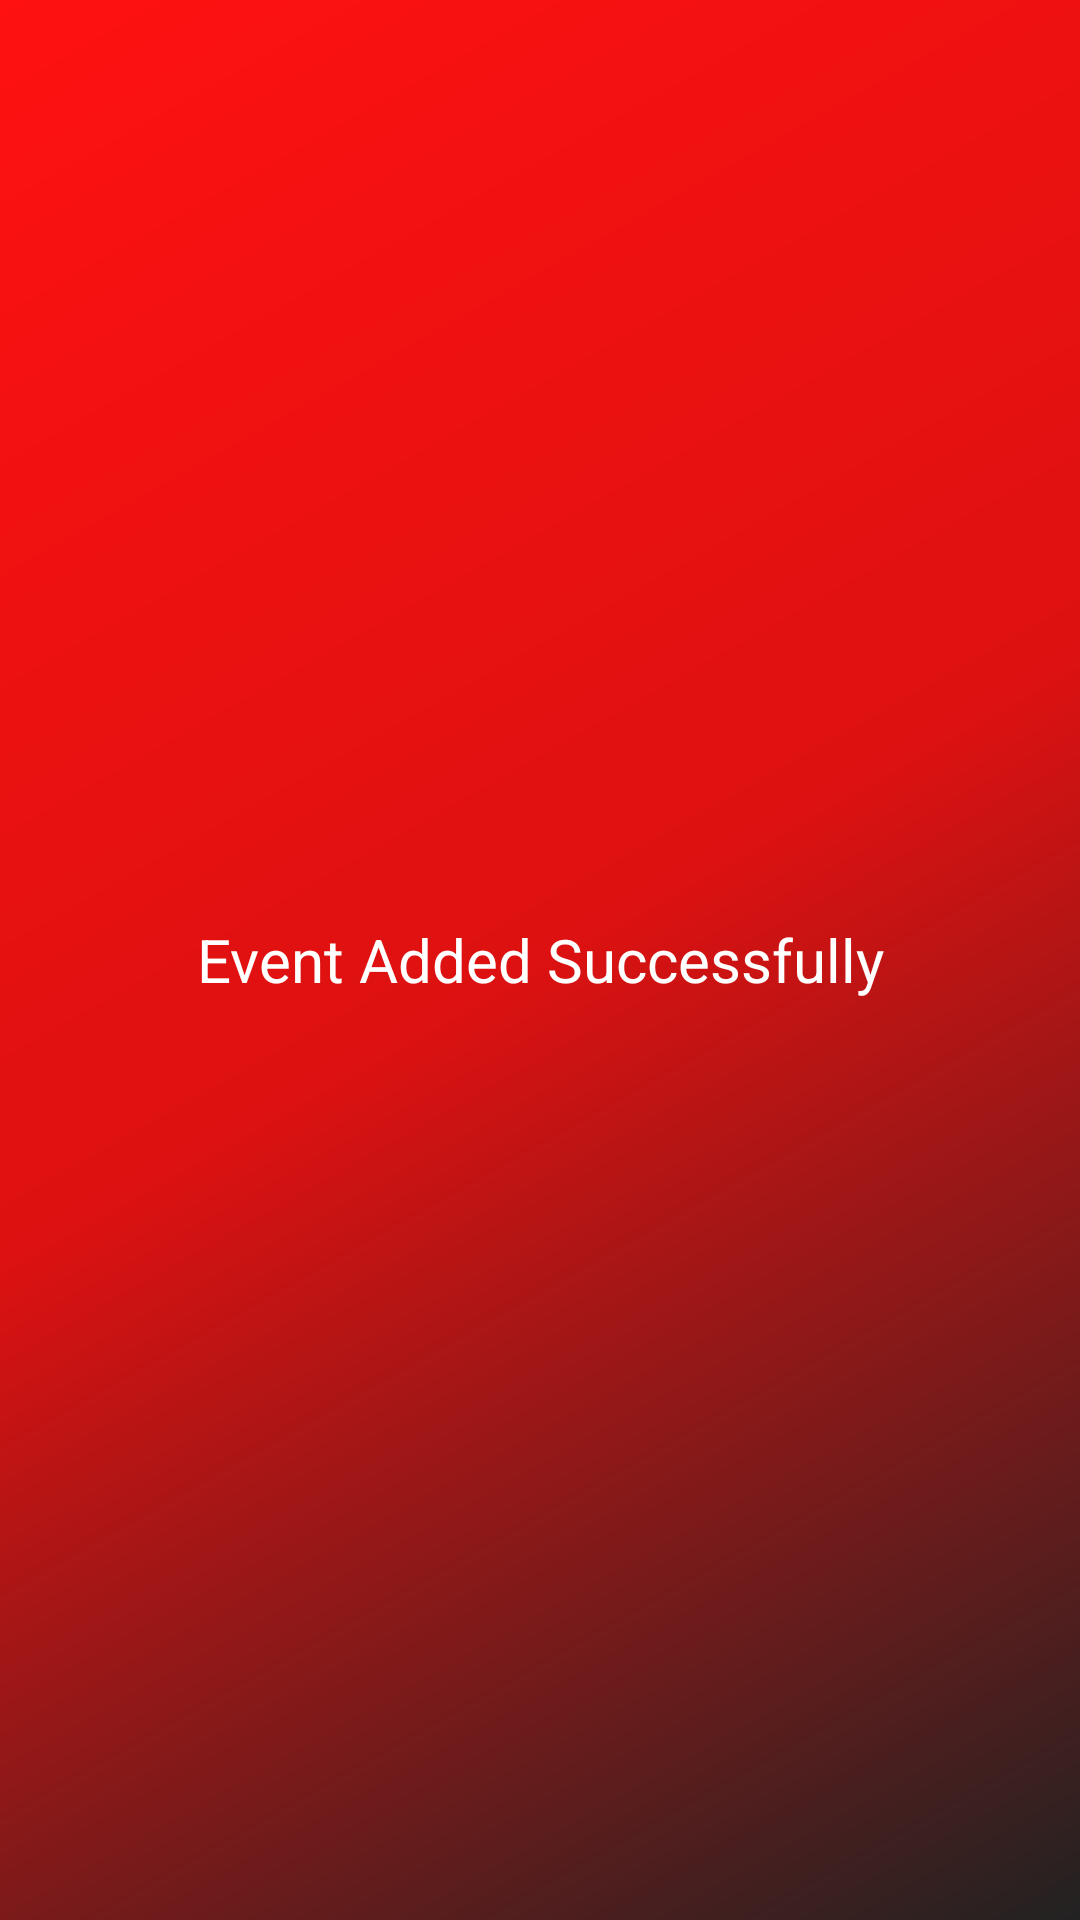

Write the Android layout XML for this screen, with the resource values it uses.
<!-- AndroidManifest.xml: application theme AppTheme -->
<!-- res/layout/activity_event_added_confirmation.xml -->
<?xml version="1.0" encoding="utf-8"?>

<RelativeLayout xmlns:android="http://schemas.android.com/apk/res/android"
    xmlns:app="http://schemas.android.com/apk/res-auto"
    xmlns:tools="http://schemas.android.com/tools"
    android:layout_width="match_parent"
    android:layout_height="match_parent"
    tools:context=".EventAddedConfirmation"
    android:background="@drawable/bggradient">

    <TextView
        android:id="@+id/eventAddedText"
        android:layout_width="match_parent"
        android:layout_height="wrap_content"
        android:layout_centerInParent="true"
        android:textSize="20sp"
        android:textColor="@color/white"
        android:text="@string/event_added_successfully"
        android:gravity="center"/>

</RelativeLayout>
<!-- resources referenced by this layout -->
<resources>
  <color name="white">#fff</color>
  <!-- drawable bggradient (drawable) -->
  <?xml version="1.0" encoding="utf-8"?>
  <shape xmlns:android="http://schemas.android.com/apk/res/android"
      android:shape="rectangle">
      <gradient
          android:angle="135"
          android:centerColor="@color/colorPrimary"
          android:endColor="@color/colorAccentSecondary"
          android:startColor="@color/colorAccent"
          android:type="linear" />
  
      <corners android:radius="0dp" />
  </shape>
  <string name="event_added_successfully">Event Added Successfully</string>
  <style name="AppTheme" parent="Base.Theme.AppCompat.Light.DarkActionBar">
          
          <item name="colorPrimary">@color/colorPrimary</item>
          <item name="colorPrimaryDark">@color/colorPrimaryDark</item>
          <item name="colorAccent">@color/colorAccent</item>
      </style>
  <color name="colorPrimary">#d11</color>
  <color name="colorAccentSecondary">#f11</color>
  <color name="colorAccent">#222</color>
  <color name="colorPrimaryDark">#911</color>
</resources>
